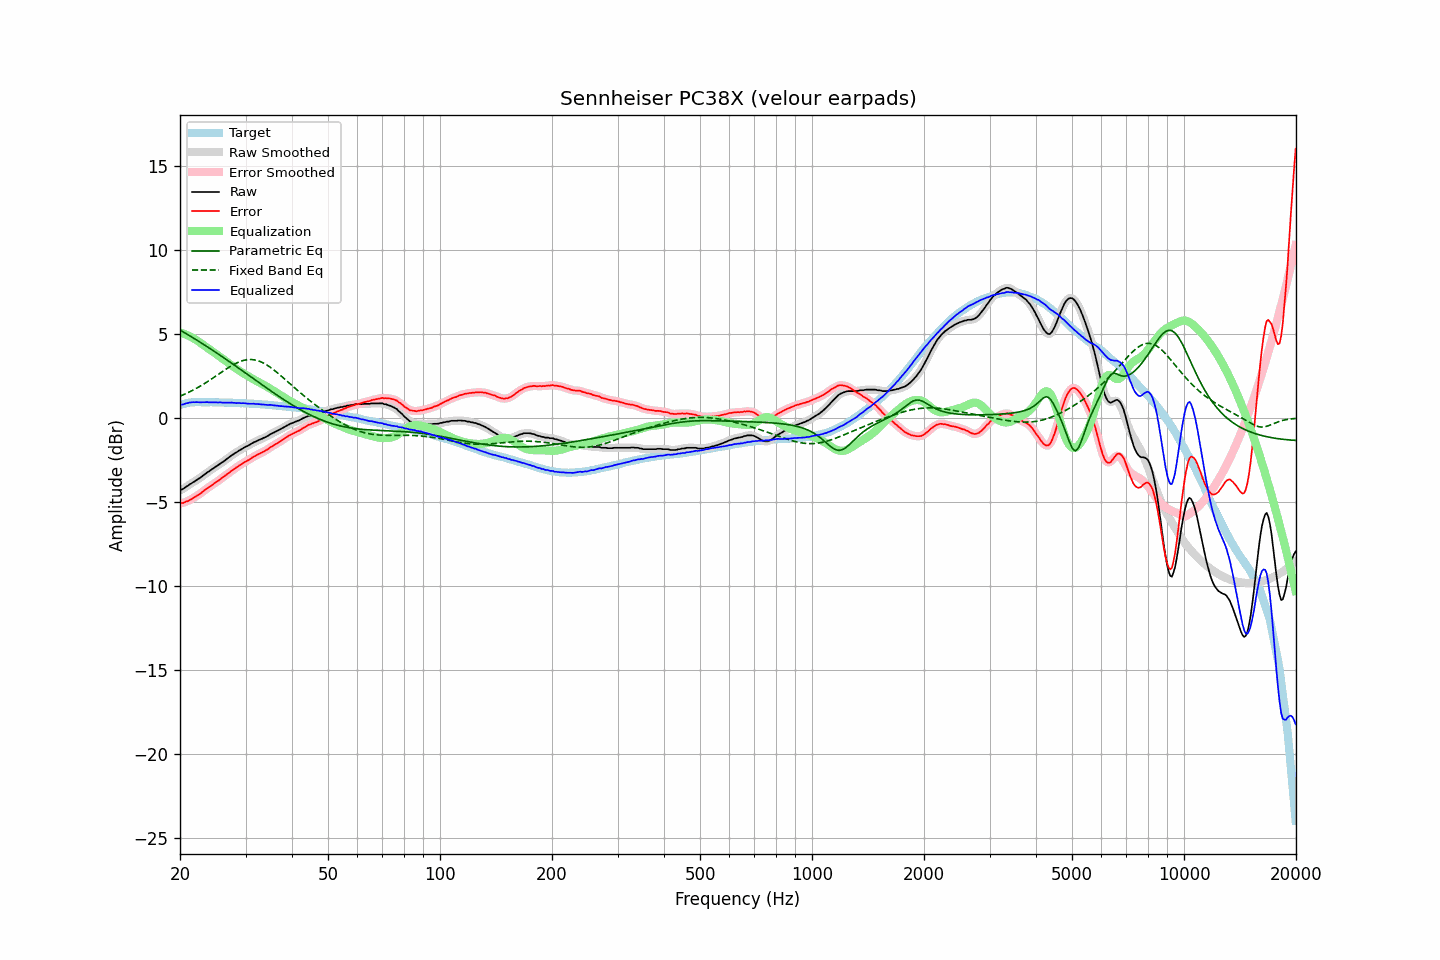

Data behind this chart, as committed beside it:
frequency, raw, error, smoothed, error_smoothed, equalization, parametric_eq, fixed_band_eq, equalized_raw, equalized_smoothed, target
20.00, -4.30, -5.08, -4.30, -5.08, 5.09, 5.25, 1.31, 0.79, 0.79, 0.78
20.20, -4.26, -5.07, -4.26, -5.07, 5.07, 5.19, 1.35, 0.81, 0.81, 0.81
20.40, -4.22, -5.06, -4.21, -5.04, 5.04, 5.14, 1.39, 0.82, 0.83, 0.84
20.61, -4.15, -5.01, -4.15, -5.01, 5.00, 5.08, 1.43, 0.85, 0.85, 0.86
20.81, -4.08, -4.97, -4.09, -4.97, 4.97, 5.03, 1.47, 0.89, 0.88, 0.89
21.02, -4.03, -4.95, -4.02, -4.93, 4.93, 4.97, 1.52, 0.90, 0.91, 0.92
21.23, -3.95, -4.88, -3.96, -4.88, 4.88, 4.91, 1.57, 0.93, 0.93, 0.93
21.44, -3.90, -4.83, -3.90, -4.83, 4.84, 4.85, 1.61, 0.94, 0.94, 0.94
21.66, -3.83, -4.78, -3.83, -4.78, 4.78, 4.80, 1.66, 0.95, 0.95, 0.95
21.87, -3.78, -4.72, -3.77, -4.72, 4.72, 4.74, 1.71, 0.95, 0.95, 0.95
22.09, -3.71, -4.66, -3.71, -4.66, 4.66, 4.68, 1.77, 0.96, 0.95, 0.95
22.31, -3.65, -4.60, -3.65, -4.61, 4.60, 4.62, 1.82, 0.95, 0.95, 0.95
22.54, -3.59, -4.54, -3.59, -4.54, 4.53, 4.56, 1.87, 0.94, 0.95, 0.95
22.76, -3.53, -4.48, -3.52, -4.47, 4.47, 4.50, 1.93, 0.94, 0.94, 0.95
22.99, -3.45, -4.39, -3.45, -4.40, 4.40, 4.44, 1.99, 0.95, 0.94, 0.94
23.22, -3.38, -4.32, -3.38, -4.32, 4.33, 4.38, 2.05, 0.95, 0.95, 0.94
23.45, -3.31, -4.25, -3.31, -4.25, 4.26, 4.31, 2.11, 0.95, 0.95, 0.94
23.69, -3.23, -4.17, -3.24, -4.18, 4.19, 4.25, 2.17, 0.96, 0.95, 0.94
23.92, -3.18, -4.12, -3.17, -4.12, 4.12, 4.19, 2.23, 0.94, 0.95, 0.94
24.16, -3.11, -4.06, -3.11, -4.05, 4.05, 4.13, 2.29, 0.94, 0.94, 0.95
24.40, -3.04, -3.99, -3.04, -3.99, 3.98, 4.06, 2.36, 0.95, 0.94, 0.95
24.65, -2.98, -3.92, -2.98, -3.92, 3.92, 4.00, 2.42, 0.94, 0.94, 0.94
24.89, -2.91, -3.85, -2.91, -3.85, 3.85, 3.94, 2.49, 0.94, 0.94, 0.94
25.14, -2.85, -3.79, -2.85, -3.79, 3.79, 3.87, 2.55, 0.94, 0.94, 0.94
25.39, -2.79, -3.73, -2.78, -3.72, 3.72, 3.81, 2.62, 0.93, 0.94, 0.94
25.65, -2.71, -3.65, -2.72, -3.65, 3.65, 3.74, 2.69, 0.94, 0.93, 0.94
25.91, -2.65, -3.58, -2.65, -3.58, 3.58, 3.68, 2.75, 0.93, 0.93, 0.93
26.16, -2.59, -3.51, -2.58, -3.51, 3.51, 3.61, 2.82, 0.92, 0.92, 0.93
26.43, -2.52, -3.44, -2.52, -3.44, 3.44, 3.55, 2.88, 0.92, 0.92, 0.92
26.69, -2.44, -3.36, -2.44, -3.37, 3.37, 3.48, 2.94, 0.93, 0.92, 0.92
26.96, -2.37, -3.29, -2.37, -3.29, 3.29, 3.41, 3.01, 0.92, 0.92, 0.92
27.23, -2.30, -3.22, -2.30, -3.22, 3.22, 3.35, 3.06, 0.92, 0.92, 0.92
27.50, -2.22, -3.14, -2.23, -3.15, 3.15, 3.28, 3.12, 0.93, 0.92, 0.92
27.77, -2.17, -3.08, -2.16, -3.08, 3.08, 3.21, 3.18, 0.91, 0.92, 0.91
28.05, -2.10, -3.01, -2.10, -3.01, 3.01, 3.15, 3.23, 0.91, 0.91, 0.91
28.33, -2.05, -2.95, -2.04, -2.94, 2.94, 3.08, 3.28, 0.89, 0.90, 0.90
28.62, -1.98, -2.88, -1.98, -2.88, 2.88, 3.01, 3.32, 0.90, 0.90, 0.90
28.90, -1.92, -2.82, -1.92, -2.82, 2.82, 2.94, 3.36, 0.90, 0.89, 0.90
29.19, -1.87, -2.75, -1.86, -2.76, 2.76, 2.88, 3.40, 0.89, 0.89, 0.89
29.48, -1.81, -2.70, -1.81, -2.70, 2.70, 2.81, 3.43, 0.89, 0.89, 0.89
29.78, -1.75, -2.63, -1.75, -2.64, 2.64, 2.74, 3.45, 0.89, 0.89, 0.88
30.08, -1.70, -2.58, -1.70, -2.58, 2.58, 2.67, 3.47, 0.88, 0.88, 0.88
30.38, -1.66, -2.53, -1.66, -2.53, 2.52, 2.60, 3.49, 0.86, 0.87, 0.87
30.68, -1.61, -2.48, -1.61, -2.47, 2.47, 2.54, 3.49, 0.86, 0.86, 0.87
30.99, -1.55, -2.41, -1.55, -2.41, 2.41, 2.47, 3.49, 0.86, 0.86, 0.86
31.30, -1.49, -2.35, -1.49, -2.35, 2.35, 2.40, 3.49, 0.86, 0.86, 0.86
31.61, -1.44, -2.29, -1.44, -2.29, 2.30, 2.33, 3.48, 0.86, 0.86, 0.86
31.93, -1.40, -2.24, -1.39, -2.24, 2.25, 2.26, 3.46, 0.85, 0.85, 0.84
32.24, -1.35, -2.18, -1.35, -2.19, 2.19, 2.19, 3.44, 0.84, 0.84, 0.83
32.57, -1.31, -2.14, -1.31, -2.14, 2.14, 2.13, 3.40, 0.83, 0.83, 0.83
32.89, -1.27, -2.10, -1.27, -2.09, 2.09, 2.06, 3.37, 0.82, 0.83, 0.83
33.22, -1.23, -2.05, -1.23, -2.05, 2.04, 1.99, 3.32, 0.81, 0.82, 0.82
33.55, -1.18, -1.99, -1.18, -2.00, 1.99, 1.92, 3.28, 0.81, 0.81, 0.82
33.89, -1.14, -1.94, -1.14, -1.95, 1.94, 1.86, 3.23, 0.80, 0.80, 0.80
34.23, -1.09, -1.89, -1.09, -1.89, 1.88, 1.79, 3.17, 0.79, 0.79, 0.80
34.57, -1.04, -1.83, -1.03, -1.82, 1.82, 1.72, 3.11, 0.78, 0.79, 0.79
34.92, -0.97, -1.75, -0.98, -1.76, 1.76, 1.66, 3.04, 0.79, 0.79, 0.78
35.27, -0.92, -1.70, -0.92, -1.70, 1.70, 1.59, 2.97, 0.78, 0.78, 0.78
35.62, -0.88, -1.64, -0.87, -1.64, 1.64, 1.52, 2.90, 0.76, 0.77, 0.76
35.97, -0.83, -1.58, -0.83, -1.58, 1.58, 1.46, 2.83, 0.75, 0.76, 0.75
... 635 more rows
